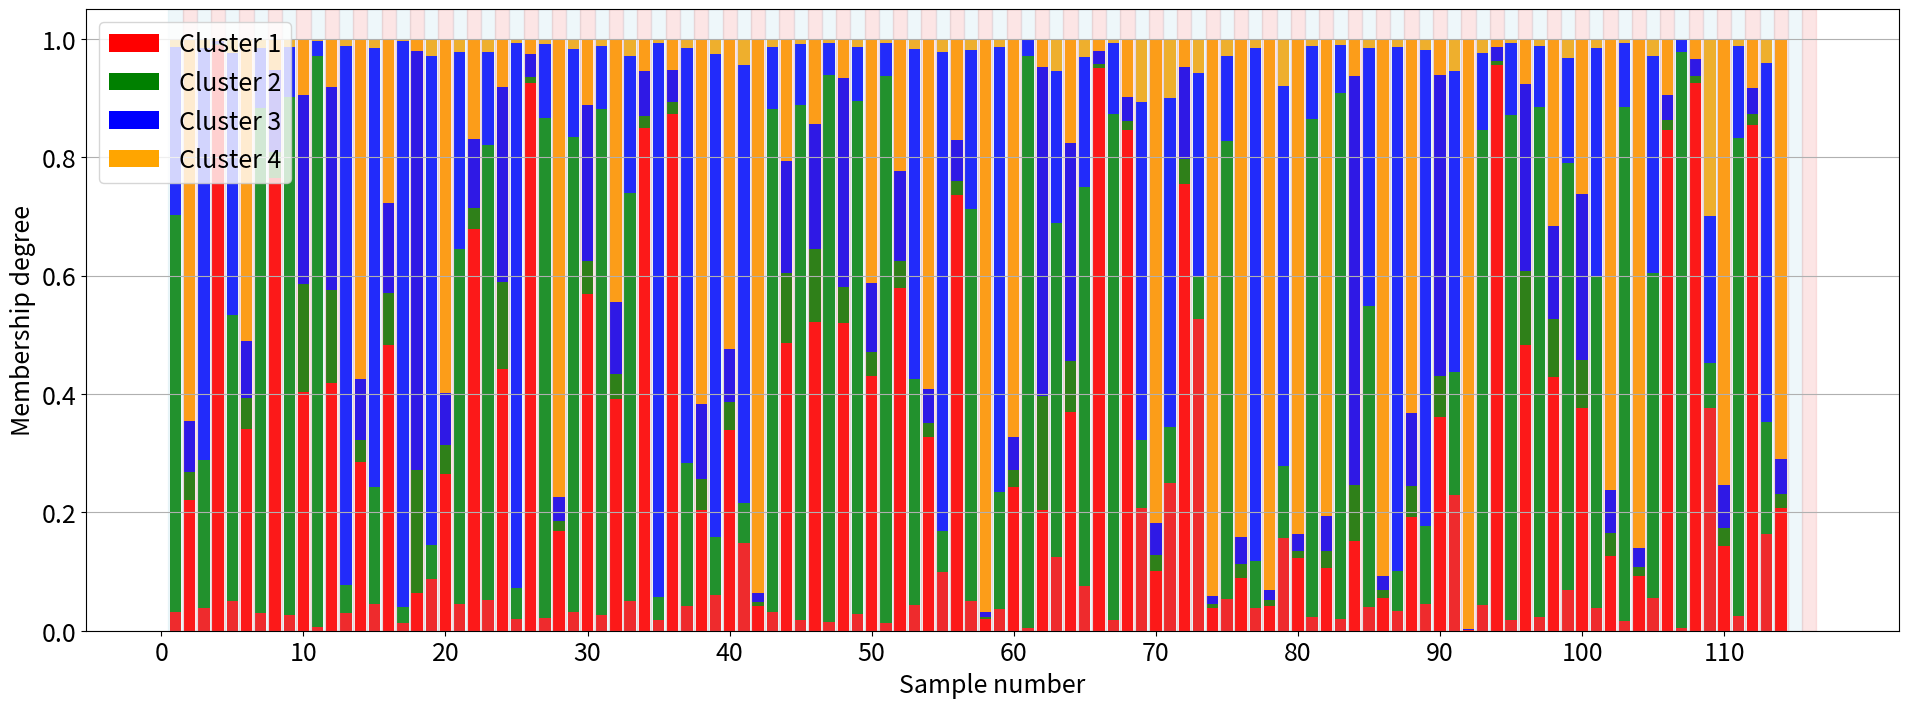

Python code for this plot:
import numpy as np
import matplotlib.pyplot as plt

# Membership degree matrix for 116 samples × 4 clusters
membership = np.array([
    [0.0321, 0.6698, 0.2842, 0.0139],   # Sample 1 (Normal)
    [0.2201, 0.0487, 0.0852, 0.6460],   # Sample 2 (Tumor)
    [0.0391, 0.2491, 0.6968, 0.0151],   # Sample 3 (Normal)
    [0.9889, 0.0017, 0.0053, 0.0041],   # Sample 4 (Tumor)
    [0.0495, 0.4830, 0.4440, 0.0236],   # Sample 5 (Normal)
    [0.3415, 0.0520, 0.0965, 0.5100],   # Sample 6 (Tumor)
    [0.0301, 0.8522, 0.1013, 0.0165],   # Sample 7 (Normal)
    [0.7647, 0.0443, 0.1386, 0.0524],   # Sample 8 (Tumor)
    [0.0263, 0.8753, 0.0848, 0.0136],   # Sample 9 (Normal)
    [0.4035, 0.1825, 0.3196, 0.0944],   # Sample 10 (Tumor)
    [0.0067, 0.9638, 0.0262, 0.0033],   # Sample 11 (Normal)
    [0.4179, 0.1574, 0.3434, 0.0814],   # Sample 12 (Tumor)
    [0.0292, 0.0478, 0.9114, 0.0115],   # Sample 13 (Normal)
    [0.2847, 0.0382, 0.1031, 0.5740],   # Sample 14 (Tumor)
    [0.0459, 0.1974, 0.7409, 0.0158],   # Sample 15 (Normal)
    [0.4831, 0.0882, 0.1505, 0.2782],   # Sample 16 (Tumor)
    [0.0134, 0.0266, 0.9558, 0.0042],   # Sample 17 (Normal)
    [0.0645, 0.2070, 0.7080, 0.0205],   # Sample 18 (Tumor)
    [0.0879, 0.0576, 0.8252, 0.0294],   # Sample 19 (Normal)
    [0.2647, 0.0486, 0.0877, 0.5990],   # Sample 20 (Tumor)
    [0.0457, 0.5996, 0.3320, 0.0226],   # Sample 21 (Normal)
    [0.6784, 0.0349, 0.1178, 0.1688],   # Sample 22 (Tumor)
    [0.0517, 0.7681, 0.1572, 0.0230],   # Sample 23 (Normal)
    [0.4414, 0.1476, 0.3286, 0.0824],   # Sample 24 (Tumor)
    [0.0191, 0.0531, 0.9213, 0.0065],   # Sample 25 (Normal)
    [0.9253, 0.0105, 0.0386, 0.0256],   # Sample 26 (Tumor)
    [0.0215, 0.8454, 0.1242, 0.0089],   # Sample 27 (Normal)
    [0.1684, 0.0168, 0.0410, 0.7738],   # Sample 28 (Tumor)
    [0.0320, 0.8028, 0.1479, 0.0172],   # Sample 29 (Normal)
    [0.5683, 0.0563, 0.2634, 0.1120],  # Sample 30 (Tumor)
    [0.0267, 0.8548, 0.1070, 0.0115],
    [0.3919, 0.0419, 0.1207, 0.4455],
    [0.0509, 0.6890, 0.2316, 0.0286],
    [0.8489, 0.0201, 0.0757, 0.0553],
    [0.0189, 0.0381, 0.9357, 0.0073],
    [0.8724, 0.0212, 0.0531, 0.0533],
    [0.0418, 0.2418, 0.7010, 0.0154],
    [0.2031, 0.0537, 0.1259, 0.6173],
    [0.0595, 0.0990, 0.8151, 0.0264],
    [0.3395, 0.0473, 0.0899, 0.5232],
    [0.1475, 0.0683, 0.7390, 0.0452],
    [0.0410, 0.0078, 0.0154, 0.9358],
    [0.0314, 0.8498, 0.1044, 0.0144],
    [0.4858, 0.1187, 0.1885, 0.2070],
    [0.0188, 0.8695, 0.1023, 0.0094],
    [0.5212, 0.1242, 0.2101, 0.1445],
    [0.0148, 0.9239, 0.0544, 0.0069],
    [0.5198, 0.0603, 0.3541, 0.0657],
    [0.0289, 0.8654, 0.0911, 0.0145],
    [0.4302, 0.0404, 0.1176, 0.4119],
    [0.0134, 0.9238, 0.0558, 0.0070],
    [0.5796, 0.0449, 0.1524, 0.2231],
    [0.0436, 0.3818, 0.5577, 0.0169],
    [0.3275, 0.0234, 0.0568, 0.5923],
    [0.0997, 0.0686, 0.8089, 0.0227],
    [0.7365, 0.0235, 0.0689, 0.1711],
    [0.0503, 0.6616, 0.2688, 0.0193],
    [0.0197, 0.0039, 0.0081, 0.9683],
    [0.0371, 0.1980, 0.7510, 0.0138],
    [0.2434, 0.0274, 0.0567, 0.6725],
    [0.0048, 0.9665, 0.0266, 0.0022],
    [0.2031, 0.1928, 0.5559, 0.0483],
    [0.1238, 0.5647, 0.2564, 0.0550],
    [0.3692, 0.0862, 0.3684, 0.1761],
    [0.0748, 0.6740, 0.2203, 0.0309],
    [0.9498, 0.0068, 0.0231, 0.0203],
    [0.0175, 0.8558, 0.1187, 0.0080],
    [0.8456, 0.0155, 0.0410, 0.0978],
    [0.2076, 0.1143, 0.5715, 0.1066],
    [0.1003, 0.0282, 0.0540, 0.8175],
    [0.2502, 0.0937, 0.5554, 0.1007],  # Sample 71
    [0.7553, 0.0414, 0.1553, 0.0480],  # Sample 72
    [0.5264, 0.0717, 0.3440, 0.0579],  # Sample 73
    [0.0386, 0.0066, 0.0132, 0.9415],  # Sample 74
    [0.0532, 0.7734, 0.1444, 0.0290],  # Sample 75
    [0.0891, 0.0240, 0.0458, 0.8410],  # Sample 76
    [0.0383, 0.0788, 0.8668, 0.0161],  # Sample 77
    [0.0419, 0.0093, 0.0183, 0.9305],  # Sample 78
    [0.1572, 0.1209, 0.6420, 0.0800],  # Sample 79
    [0.1221, 0.0125, 0.0292, 0.8362],  # Sample 80
    [0.0236, 0.8416, 0.1227, 0.0121],  # Sample 81
    [0.1064, 0.0291, 0.0585, 0.8059],  # Sample 82
    [0.0191, 0.8886, 0.0822, 0.0101],  # Sample 83
    [0.1512, 0.0942, 0.6909, 0.0637],  # Sample 84
    [0.0396, 0.5089, 0.4352, 0.0164],  # Sample 85
    [0.0555, 0.0126, 0.0243, 0.9077],  # Sample 86
    [0.0328, 0.0676, 0.8861, 0.0135],  # Sample 87
    [0.1913, 0.0539, 0.1219, 0.6329],  # Sample 88
    [0.0449, 0.1318, 0.8036, 0.0198],  # Sample 89
    [0.3610, 0.0690, 0.5083, 0.0617],  # Sample 90
    [0.2285, 0.2077, 0.5094, 0.0544],  # Sample 91
    [0.0017, 0.0003, 0.0006, 0.9974],  # Sample 92
    [0.0434, 0.8016, 0.1306, 0.0243],  # Sample 93
    [0.9559, 0.0069, 0.0234, 0.0137],  # Sample 94
    [0.0177, 0.8540, 0.1206, 0.0076],  # Sample 95
    [0.4833, 0.1237, 0.3159, 0.0772],  # Sample 96
    [0.0229, 0.8625, 0.1025, 0.0121],  # Sample 97
    [0.4292, 0.0971, 0.1570, 0.3168],  # Sample 98
    [0.0694, 0.7202, 0.1770, 0.0334],  # Sample 99
    [0.3768, 0.0802, 0.2801, 0.2628],  # Sample 100
    [0.0381, 0.5609, 0.3846, 0.0165],  # Sample 101
    [0.1255, 0.0391, 0.0731, 0.7622],  # Sample 102
    [0.0159, 0.8687, 0.1083, 0.0071],  # Sample 103
    [0.0919, 0.0160, 0.0312, 0.8609],  # Sample 104
    [0.0551, 0.5495, 0.3668, 0.0285],  # Sample 105
    [0.8459, 0.0168, 0.0428, 0.0945],  # Sample 106
    [0.0049, 0.9731, 0.0197, 0.0024],  # Sample 107
    [0.9251, 0.0114, 0.0300, 0.0335],  # Sample 108
    [0.3769, 0.0750, 0.2483, 0.2998],  # Sample 109
    [0.1432, 0.0311, 0.0719, 0.7538],  # Sample 110
    [0.0241, 0.8088, 0.1554, 0.0116],  # Sample 111
    [0.8546, 0.0176, 0.0439, 0.0839],  # Sample 112
    [0.1631, 0.1892, 0.6070, 0.0408],  # Sample 113
    [0.2075, 0.0233, 0.0592, 0.7100],  # Sample 114
])

# Labels: alternating pattern (0 = Normal, 1 = Tumor)
labels = np.array([0,1]*58)

samples = np.arange(1, 115)
clusters_colors = ['red', 'green', 'blue', 'orange']

# --- Bar Plot ---
fig, ax = plt.subplots(figsize=(20, 8))
bottom = np.zeros(len(membership))

for i in range(4):
    ax.bar(samples, membership[:, i], bottom=bottom, color=clusters_colors[i], label=f'Cluster {i+1}')
    bottom += membership[:, i]

# Background shading
for i, label in enumerate(labels):
    if label == 0:
        ax.axvspan(i+0.5, i+1.5, color='lightblue', alpha=0.2)
    else:
        ax.axvspan(i+0.5, i+1.5, color='lightcoral', alpha=0.2)
# Labels and legend
ax.set_xlabel("Sample number", fontsize=18)
ax.set_ylabel("Membership degree", fontsize=18)
ax.legend(fontsize=18, loc='upper left')
ax.set_xticks(np.arange(0, 117, 10))
ax.set_ylim(0, 1.05)
plt.xticks(fontsize=18)
plt.yticks(fontsize=18)
plt.grid(True, axis='y')
#plt.title("Fuzzy Membership Degrees per Sample (Bar Plot)", fontsize=20)
plt.subplots_adjust(left=0.1) 
plt.tight_layout(pad=4.0)
plt.show()
